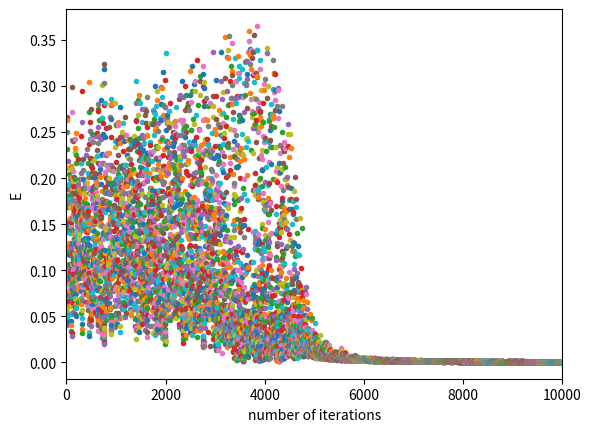

Recreate this plot in Python.
import random
import matplotlib.pyplot as plt
import time
import numpy as np

n1=2
n2=3
in_n = 4
x=list([])
s=list([])
w=list([])
u=list([])
rj=list([])
bs=list([])
bw=list([])
myu = 0.8
learn = 10000

# 正規分布N(0,0.01)で乱数生成
def nrand():
    n = random.normalvariate(0,0.1)
    return n 

# シグモイド関数
def sigmoid(sigmon):
    return 1.0/(1.0+np.exp(-(sigmon) ) )

# 配列の大きさ決め（層決め）
# 入力層
for i in range(n1):
    x.append(i)
    
#中間層
for i in range(n2):
    s.append([nrand(),nrand()] )
    bs.append(nrand())
    u.append(i)
    w.append(nrand())
    bw.append(nrand())
    

for cnt in range(learn):

    # 入力値の決定（教師データ、正解データ）
    for j in range(n1):
        x[j] = random.randint(0,1)
    y=x[0]^x[1]

    # 中間層の出力
    for j in range(n2):
        sigmon=bs[j]
        for k in range(n1):
            sigmon+=x[k]*s[j][k]
        u[j]=sigmoid(sigmon)


    # 出力層の出力
    sigmon=bw[0]
    for j in range(n2):
        sigmon+=w[j]*u[j]
    z = sigmoid(sigmon)


    # 学習
    r=0
    r=(y-z)*(1.0-z)*z

    # 出力層学習
    for j in range(n2):
        bw[j]+=myu*r*1
        w[j]+=myu*r*u[j]

    # 中間層学習
    for j in range(n2):
        rj=r*w[j]*u[j]*(1.0-u[j])
        bs[j]+=myu*rj*1
        for k in range(n1):
            s[j][k]+=myu*rj*x[k]

    
    # 二乗誤差
    e = ((y-z)*(y-z))*0.5

    print(cnt,"教師データ:",x,"正解データ：",y,"出力値：",z,"誤差:",e)
    # グラフに描画

    plt.plot(cnt,e,marker=".")
    # if cnt==6000:
    #     plt.xlim(4000,6000)
    #     plt.xlabel("number of iterations")
    #     plt.ylabel("E")
    #     plt.tick_params(labelsize=10)
    #     plt.savefig('XOR4000_6000.png')
    #     plt.show()




plt.xlim(0,learn)
plt.xlabel("number of iterations")
plt.ylabel("E")
plt.tick_params(labelsize=10)
plt.savefig('backpropagation4.png')
plt.show()

time.sleep(10)